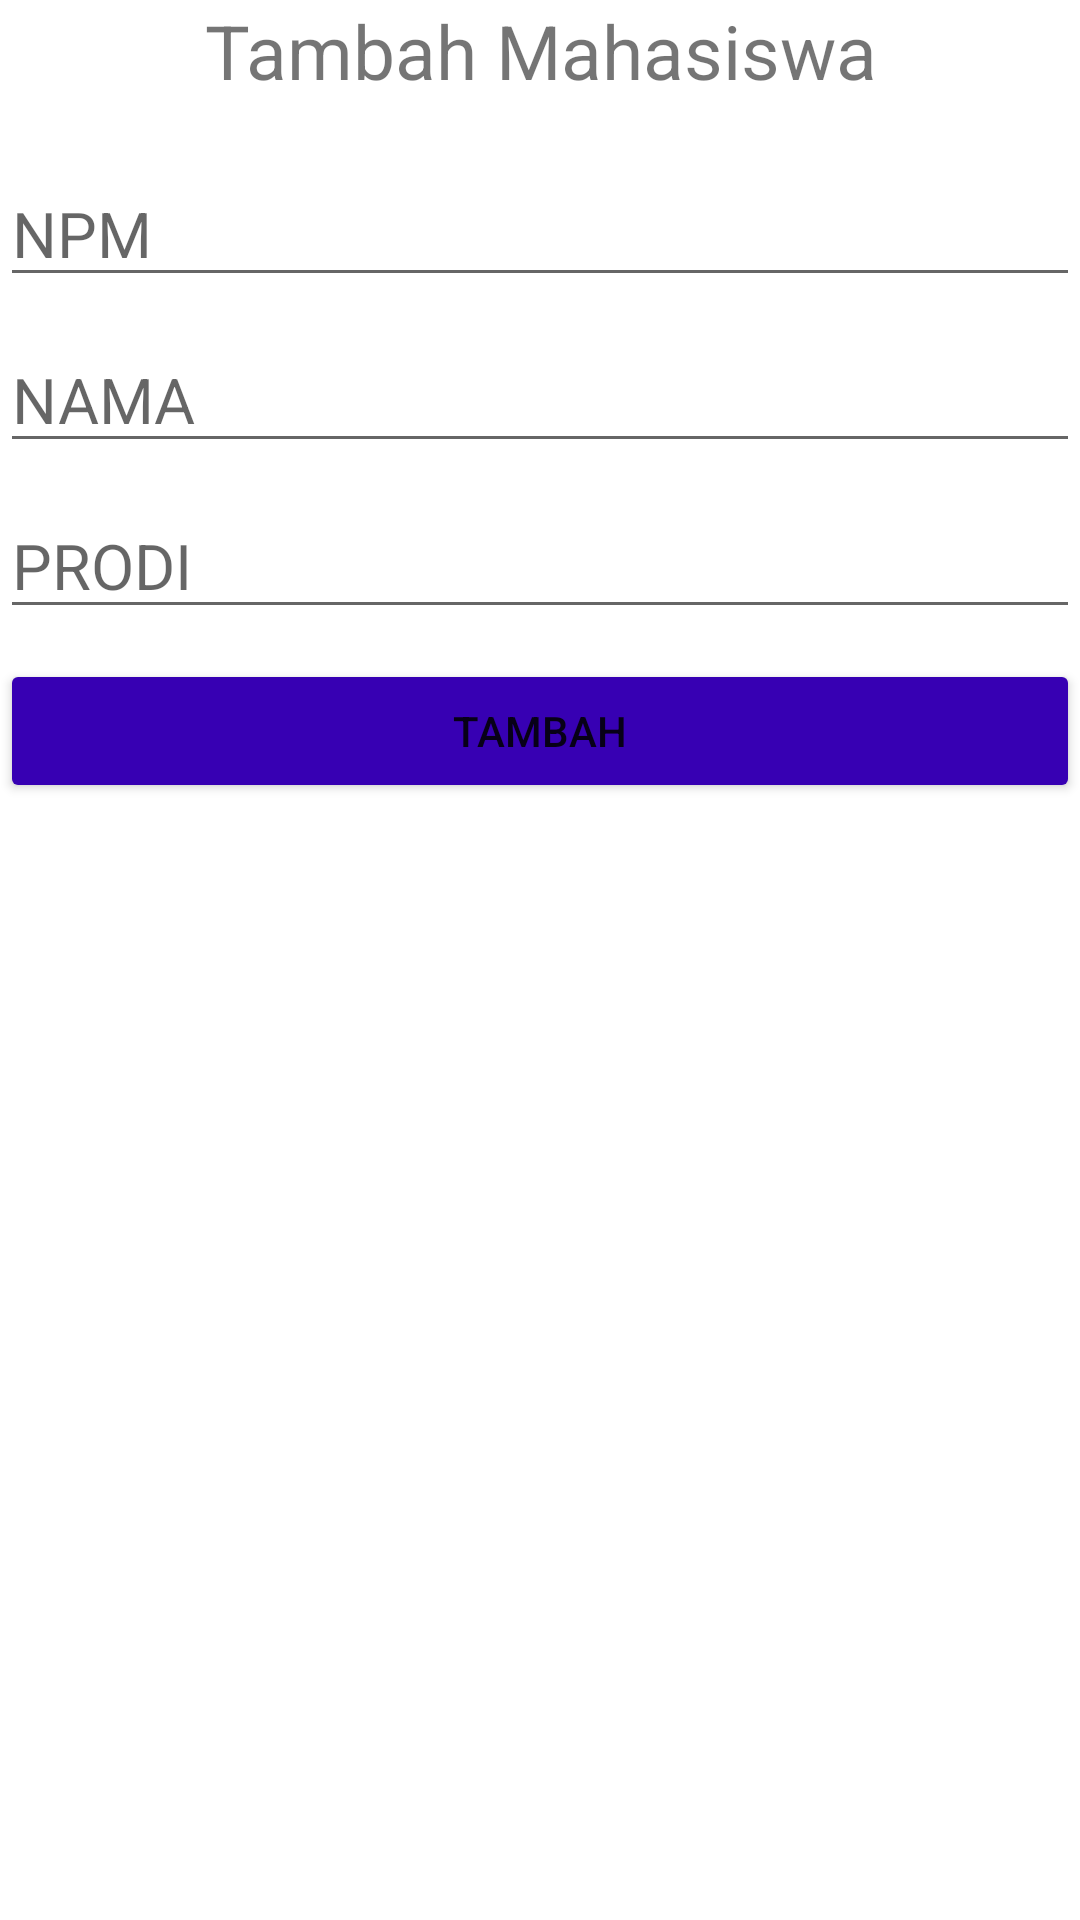

Write the Android layout XML for this screen, with the resource values it uses.
<!-- AndroidManifest.xml: application theme Theme.Juliandy_SQLITE -->
<!-- res/layout/activity_tambah.xml -->
<?xml version="1.0" encoding="utf-8"?>
<LinearLayout xmlns:android="http://schemas.android.com/apk/res/android"
    xmlns:app="http://schemas.android.com/apk/res-auto"
    xmlns:tools="http://schemas.android.com/tools"
    android:layout_width="match_parent"
    android:layout_height="match_parent"
    tools:context=".TambahActivity"
    android:orientation="vertical"
    android:layout_margin="6dp">

    <TextView
        android:layout_width="match_parent"
        android:layout_height="wrap_content"
        android:text="Tambah Mahasiswa"
        android:textSize="25dp"
        android:gravity="center"
        android:layout_marginBottom="20dp"/>
    <EditText
        android:id="@+id/et_npm"
        android:layout_width="match_parent"
        android:layout_height="wrap_content"
        android:hint="NPM"
        android:textSize="21sp"
        android:layout_marginBottom="10dp"/>
    <EditText
        android:id="@+id/et_nama"
        android:layout_width="match_parent"
        android:layout_height="wrap_content"
        android:hint="NAMA"
        android:textSize="21sp"
        android:layout_marginBottom="10dp"/>
    <EditText
        android:id="@+id/et_prodi"
        android:layout_width="match_parent"
        android:layout_height="wrap_content"
        android:hint="PRODI"
        android:textSize="21sp"
        android:layout_marginBottom="10dp"/>
    <Button
        android:id="@+id/btn_tambah"
        android:layout_width="match_parent"
        android:layout_height="wrap_content"
        android:text="Tambah"
        android:backgroundTint="@color/purple_700"/>

</LinearLayout>
<!-- resources referenced by this layout -->
<resources>
  <style name="Theme.Juliandy_SQLITE" parent="Theme.MaterialComponents.DayNight.DarkActionBar">
          
          <item name="colorPrimary">@color/purple_500</item>
          <item name="colorPrimaryVariant">@color/purple_700</item>
          <item name="colorOnPrimary">@color/white</item>
          
          <item name="colorSecondary">@color/teal_200</item>
          <item name="colorSecondaryVariant">@color/teal_700</item>
          <item name="colorOnSecondary">@color/black</item>
          
          <item name="android:statusBarColor">?attr/colorPrimaryVariant</item>
          
      </style>
  <!-- not gathered from this repository: default colours our renderer supplied (Android Studio template values) -->
  <color name="purple_500">#FF6200EE</color>
  <color name="purple_700">#FF3700B3</color>
  <color name="teal_200">#FF03DAC5</color>
  <color name="teal_700">#FF018786</color>
  <color name="black">#FF000000</color>
  <color name="white">#FFFFFFFF</color>
</resources>
